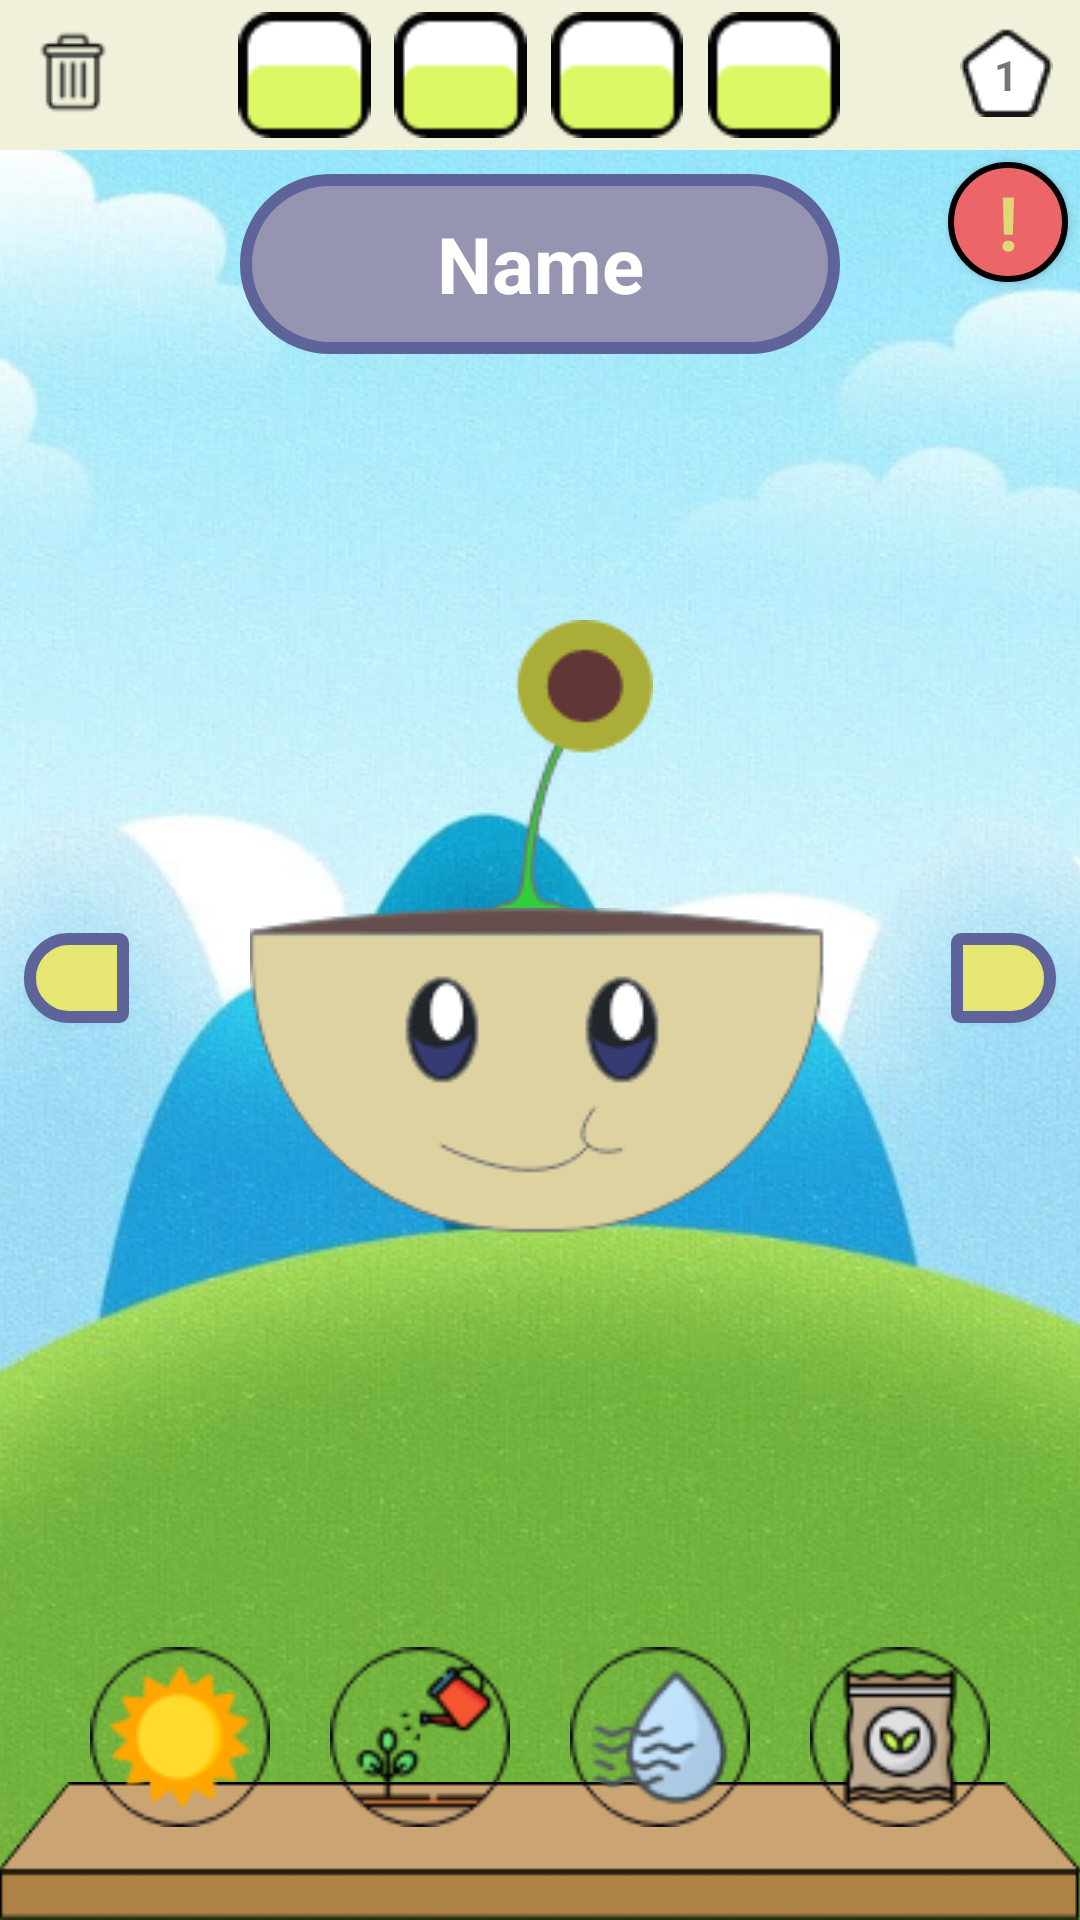

This screen was rendered from an Android layout file. Write that file and the resources it references.
<!-- AndroidManifest.xml: application theme AppTheme -->
<!-- res/layout/activity_main.xml -->
<?xml version="1.0" encoding="utf-8"?>
<androidx.constraintlayout.widget.ConstraintLayout xmlns:android="http://schemas.android.com/apk/res/android"
    xmlns:app="http://schemas.android.com/apk/res-auto"
    xmlns:tools="http://schemas.android.com/tools"
    android:layout_width="match_parent"
    android:layout_height="match_parent"
    tools:context=".MainActivity">

    <ImageView
        android:id="@+id/imageView6"
        android:layout_width="match_parent"
        android:layout_height="match_parent"
        android:scaleType="centerCrop"
        android:src="@drawable/background"
        app:layout_constraintBottom_toBottomOf="parent"
        app:layout_constraintEnd_toEndOf="parent"
        app:layout_constraintHorizontal_bias="0.0"
        app:layout_constraintStart_toStartOf="parent"
        app:layout_constraintTop_toTopOf="parent"
        app:layout_constraintVertical_bias="1.0" />

    <ImageView
        android:id="@+id/imageView3"
        android:layout_width="match_parent"
        android:layout_height="wrap_content"
        android:scaleType="centerCrop"
        android:src="@drawable/bottom_table"
        app:layout_constraintBottom_toBottomOf="parent"
        app:layout_constraintEnd_toEndOf="parent"
        app:layout_constraintStart_toStartOf="parent" />

    <LinearLayout
        android:id="@+id/linearLayout2"
        android:layout_width="match_parent"
        android:layout_height="wrap_content"
        android:orientation="horizontal"
        android:paddingLeft="20dp"
        android:paddingRight="20dp"
        android:translationY="15dp"
        app:layout_constraintBottom_toTopOf="@+id/imageView3">

        <ImageView
            android:id="@+id/imgIconSun"
            android:layout_width="0dp"
            android:layout_height="60dp"
            android:layout_weight="1"
            android:src="@drawable/sun" />

        <ImageView
            android:layout_width="0dp"
            android:layout_height="60dp"
            android:layout_weight="1"
            android:src="@drawable/water" />

        <ImageView
            android:layout_width="0dp"
            android:layout_height="60dp"
            android:layout_weight="1"
            android:src="@drawable/humidity" />

        <ImageView
            android:layout_width="0dp"
            android:layout_height="60dp"
            android:layout_weight="1"
            android:src="@drawable/compost" />
    </LinearLayout>

    <LinearLayout
        android:id="@+id/linearLayout"
        android:layout_width="match_parent"
        android:layout_height="50dp"
        android:background="#F1F1DB"
        android:orientation="horizontal"
        android:padding="4dp"
        app:layout_constraintEnd_toEndOf="parent"
        app:layout_constraintStart_toStartOf="parent"
        app:layout_constraintTop_toTopOf="parent">

        <ImageView
            android:layout_width="0dp"
            android:layout_height="30dp"
            android:layout_weight="1"
            android:src="@drawable/bin"
            android:layout_marginTop="5dp"/>

        <ImageView
            android:layout_width="0dp"
            android:layout_height="match_parent"
            android:layout_marginLeft="16dp"
            android:layout_marginRight="-30dp"
            android:layout_weight="2"
            android:src="@drawable/current_state" />

        <ImageView
            android:layout_width="0dp"
            android:layout_height="match_parent"
            android:layout_marginRight="-30dp"
            android:layout_weight="2"
            android:src="@drawable/current_state" />

        <ImageView
            android:layout_width="0dp"
            android:layout_height="match_parent"
            android:layout_marginRight="-30dp"
            android:layout_weight="2"
            android:src="@drawable/current_state" />

        <ImageView
            android:layout_width="0dp"
            android:layout_height="match_parent"
            android:layout_marginRight="16dp"
            android:layout_weight="2"
            android:src="@drawable/current_state" />

        <RelativeLayout
            android:layout_width="0dp"
            android:layout_weight="1"
            android:layout_height="match_parent">

            <ImageView
                android:layout_width="match_parent"
                android:layout_height="30dp"
                android:layout_weight="1"
                android:src="@drawable/polygon"
                android:layout_marginTop="5dp"/>
            <TextView
                android:layout_width="match_parent"
                android:layout_height="match_parent"
                android:text="1"
                android:textStyle="bold"
                android:gravity="center"/>
        </RelativeLayout>

    </LinearLayout>

    <TextView
        android:id="@+id/editText2"
        android:layout_width="200dp"
        android:layout_height="60dp"
        android:background="@drawable/title_text_design"
        android:gravity="center"
        android:paddingLeft="8dp"
        android:paddingRight="8dp"
        android:layout_marginTop="8dp"
        android:text="Name"
        android:textColor="#FFF"
        android:textSize="26sp"
        android:textStyle="bold"
        app:layout_constraintEnd_toEndOf="parent"
        app:layout_constraintStart_toStartOf="parent"
        app:layout_constraintTop_toBottomOf="@+id/linearLayout" />

    <Button
        android:layout_width="40dp"
        android:layout_height="40dp"
        style="@style/informationButton"
        android:text="!"
        android:textSize="25sp"
        android:layout_marginTop="4dp"
        android:layout_marginRight="4dp"
        app:layout_constraintEnd_toEndOf="parent"
        app:layout_constraintTop_toBottomOf="@+id/linearLayout" />

    <ImageView
        android:id="@+id/imgPlant"
        android:layout_width="wrap_content"
        android:layout_height="wrap_content"
        android:src="@drawable/plant"
        android:translationY="5dp"
        app:layout_constraintBottom_toTopOf="@+id/imageView7"
        app:layout_constraintEnd_toEndOf="parent"
        app:layout_constraintHorizontal_bias="0.532"
        app:layout_constraintStart_toStartOf="parent"
        app:layout_constraintTop_toBottomOf="@+id/editText2"
        app:layout_constraintVertical_bias="1.0" />

    <ImageView
        android:id="@+id/imageView7"
        android:layout_width="wrap_content"
        android:layout_height="wrap_content"
        android:src="@drawable/maceta_uno"
        app:layout_constraintBottom_toTopOf="@+id/linearLayout2"
        app:layout_constraintEnd_toEndOf="parent"
        app:layout_constraintHorizontal_bias="0.497"
        app:layout_constraintStart_toStartOf="parent"
        app:layout_constraintTop_toBottomOf="@+id/editText2"
        app:layout_constraintVertical_bias="0.602" />

    <Button
        android:id="@+id/btnTriangleRight"
        style="@style/triangleButton"
        android:layout_width="35dp"
        android:layout_height="30dp"
        android:layout_marginRight="8dp"
        app:layout_constraintBottom_toTopOf="@+id/linearLayout2"
        app:layout_constraintEnd_toEndOf="parent"
        app:layout_constraintTop_toBottomOf="@+id/editText2" />

    <Button
        android:id="@+id/btnTriangleLeft"
        style="@style/triangleButton"
        android:layout_width="35dp"
        android:layout_height="30dp"
        android:rotation="180"
        android:layout_marginLeft="8dp"
        app:layout_constraintBottom_toTopOf="@+id/linearLayout2"
        app:layout_constraintStart_toStartOf="parent"
        app:layout_constraintTop_toBottomOf="@+id/editText2" />
</androidx.constraintlayout.widget.ConstraintLayout>
<!-- resources referenced by this layout -->
<resources>
  <!-- drawable title_text_design (drawable) -->
  <?xml version="1.0" encoding="utf-8"?>
  <shape xmlns:android="http://schemas.android.com/apk/res/android" android:shape="rectangle">
  
      <corners android:radius="40dp"/>
      <stroke android:color="#5E649A" android:width="4dp"/>
      <solid android:color="#9695B1" />
  
  </shape>
  <style name="informationButton" parent="@android:style/Widget.Button">
          <item name="android:gravity">center_vertical|center_horizontal</item>
          <item name="android:textColor">#DFD878</item>
          <item name="android:textStyle">bold</item>
          <item name="android:background">@drawable/information_button</item>
          <item name="android:focusable">true</item>
          <item name="android:clickable">true</item>
      </style>
  <style name="triangleButton" parent="@android:style/Widget.Button">
          <item name="android:gravity">center_vertical|center_horizontal</item>
          <item name="android:background">@drawable/triangle_button</item>
          <item name="android:focusable">true</item>
          <item name="android:clickable">true</item>
      </style>
  <style name="AppTheme" parent="Theme.AppCompat.Light.DarkActionBar">
          
          <item name="colorPrimary">@color/colorPrimary</item>
          <item name="colorPrimaryDark">@color/colorPrimaryDark</item>
          <item name="colorAccent">@color/colorAccent</item>
      </style>
  <!-- drawable information_button (drawable) -->
  <?xml version="1.0" encoding="utf-8"?>
  <selector xmlns:android="http://schemas.android.com/apk/res/android">
      <item
          android:state_pressed="true"
          android:state_enabled="true"
          android:drawable="@drawable/information_button_pressed" />
  
      <item
          android:state_enabled="true"
          android:drawable="@drawable/information_button_enabled" />
  </selector>
  <!-- drawable triangle_button (drawable) -->
  <?xml version="1.0" encoding="utf-8"?>
  <selector xmlns:android="http://schemas.android.com/apk/res/android">
      <item
          android:state_pressed="true"
          android:state_enabled="true"
          android:drawable="@drawable/triangle_button_pressed" />
  
      <item
          android:state_enabled="true"
          android:drawable="@drawable/triangle_button_enabled" />
  </selector>
  <color name="colorPrimary">#2DDA93</color>
  <color name="colorPrimaryDark">#00a24a</color>
  <color name="colorAccent">#03DAC5</color>
  <!-- drawable information_button_pressed (drawable) -->
  <?xml version="1.0" encoding="utf-8"?>
  <shape xmlns:android="http://schemas.android.com/apk/res/android" android:shape="oval">
      <size android:height="100dp" android:width="100dp" />
      <stroke android:width="2dp"/>
      <solid android:color="#771E20" />
  
  </shape>
  <!-- drawable information_button_enabled (drawable) -->
  <?xml version="1.0" encoding="utf-8"?>
  <shape xmlns:android="http://schemas.android.com/apk/res/android" android:shape="oval">
      <size android:height="100dp" android:width="100dp" />
      <stroke android:width="2dp"/>
      <solid android:color="#EC6569" />
  
  </shape>
  <!-- drawable triangle_button_pressed (drawable) -->
  <?xml version="1.0" encoding="utf-8"?>
  <shape xmlns:android="http://schemas.android.com/apk/res/android" android:shape="rectangle">
      <size android:height="100dp" android:width="100dp" />
  
      <corners android:topRightRadius="50dp" android:bottomRightRadius="50dp" android:radius="5dp"/>
  
      <solid android:color="#9A9A50" />
  
      <stroke android:color="#5E649A" android:width="4dp"/>
  
  </shape>
  <!-- drawable triangle_button_enabled (drawable) -->
  <?xml version="1.0" encoding="utf-8"?>
  <shape xmlns:android="http://schemas.android.com/apk/res/android" android:shape="rectangle">
      <size android:height="100dp" android:width="100dp" />
  
      <corners android:topRightRadius="50dp" android:bottomRightRadius="50dp" android:radius="5dp"/>
  
      <solid android:color="#E6E672" />
  
      <stroke android:color="#5E649A" android:width="4dp"/>
  
  </shape>
</resources>
